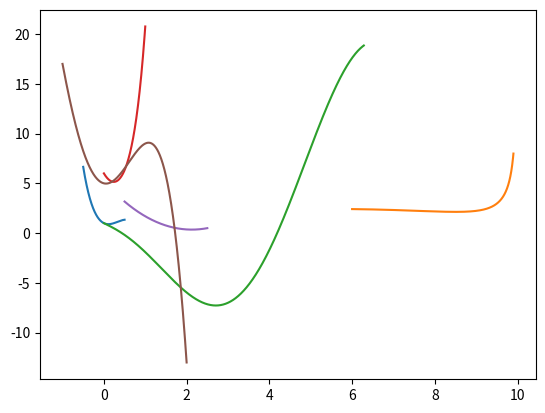

Write Python code to recreate this figure.
from math import log, sin, exp, sqrt, pi, cos

import matplotlib.pyplot as plt
import numpy as np


def f1(x):
    return (-5 * x ** 5) + (4 * x ** 4) - (12 * x ** 3) + (11 * x ** 2) - (2 * x) + 1


def f2(x):
    return log(x - 2) ** 2 + log(10 - x) ** 2 - x ** 0.2


def f3(x):
    return -3 * x * sin(0.75 * x) + exp(-2 * x)


def f4(x):
    return exp(3 * x) + 5 * exp(-2 * x)


def f5(x):
    return 0.2 * x * log(x) + (x - 2.3) ** 2


def f6(x):
    return -2 * x ** 4 - 3 * x ** 3 + 10 * x ** 2 - x + 5


def dichotomy(a, b, e, f, it=0, prev=1):
    x1 = (a + b) / 2 - e / 3
    x2 = (a + b) / 2 + e / 3
    y1 = f(x1)
    y2 = f(x2)
    # print(it, a, b, prev / (b - a), x1, x2, y1, y2)
    if b - a < e:
        # print(it)
        return (x1 + x2) / 2
    elif y1 > y2:
        return dichotomy(x1, b, e, f, it + 1, b - a)
    elif y1 < y2:
        return dichotomy(a, x2, e, f, it + 1, b - a)
    elif y1 == y2:
        return dichotomy(x1, x2, e, f, it + 1, b - a)


def golden_section(a, b, x1, x2, y1, y2, e, f, iter=0, last=1):
    # print(iter, a, b, (b - a) / last, x1, x2, y1, y2)
    if b - a < e:
        # print(iter)
        return (x1 + x2) / 2
    elif y1 > y2:
        p_a = a
        a = x1
        x1 = x2
        y1 = y2
        x2 = a + 0.618 * (b - a)
        y2 = f(x2)
        return golden_section(a, b, x1, x2, y1, y2, e, f, iter + 1, b - p_a)
    elif y1 <= y2:
        p_b = b
        b = x2
        x2 = x1
        y2 = y1
        x1 = a + 0.381 * (b - a)
        y1 = f(x1)
        return golden_section(a, b, x1, x2, y1, y2, e, f, iter + 1, p_b - a)


def fib(n):
    n += 1
    return (((1 + sqrt(5)) / 2) ** n - ((1 - sqrt(5)) / 2) ** n) / sqrt(5)


def fibonacci(a, b, e, f):
    n = 0
    while fib(n) <= (b - a) / e:
        n += 1

    x1 = a + fib(n - 2) / fib(n) * (b - a)
    x2 = a + fib(n - 1) / fib(n) * (b - a)
    y1 = f(x1)
    y2 = f(x2)
    prev = 1
    for k in range(1, n - 1):
        # print(k - 1, a, b, (b - a) / prev, x1, x2, y1, y2)
        prev = b - a
        if y1 > y2:
            a = x1
            x1 = x2
            y1 = y2
            x2 = a + fib(n - k - 1) / fib(n - k) * (b - a)
            y2 = f(x2)
        elif y1 <= y2:
            b = x2
            x2 = x1
            y2 = y1
            x1 = a + fib(n - k - 2) / fib(n - k) * (b - a)
            y1 = f(x1)
    return (x1 + x2) / 2
    # return n - 3


def parabola(x1, x2, x3, e, f, it=0, prev=1):
    y1 = f(x1)
    y2 = f(x2)
    y3 = f(x3)

    u = parabola_min(x1, x2, x3, y1, y2, y3)
    y_u = f(u)
    # print(it, x1, x3, (x3 - x1) / prev, x2, u, y2, y_u)

    if abs(x2 - u) < e:
        # print(it)
        return (u + x2) / 2
    elif y2 >= y_u:
        if u >= x2:
            return parabola(x2, u, b, e, f, it + 1, x3 - x1)
        else:
            return parabola(a, u, x2, e, f, it + 1, x3 - x1)
    elif y2 < y_u:
        if u >= x2:
            return parabola(a, x2, u, e, f, it + 1, x3 - x1)
        else:
            return parabola(u, x2, b, e, f, it + 1, x3 - x1)


def parabola_min(x1, x2, x3, y1, y2, y3):
    try:
        return x2 - ((x2 - x1) ** 2 * (y2 - y3) - (x2 - x3) ** 2 * (y2 - y1)) / (
                2 * ((x2 - x1) * (y2 - y3) - (x2 - x3) * (y2 - y1)))
    except:
        return x2


def brent(a, c, eps, f):
    K = (3 - sqrt(5)) / 2
    x = w = v = (a + c) / 2
    f_x = f_w = f_v = f(x)
    d = e = c - a
    u = None
    n = 0
    prev = 1
    while abs(c - a) > eps:
        # print(n, a, c, (c - a) / prev, x, w, v, u, f_x, f_w, f_v, f(u) if u is not None else '-')
        n += 1
        g = e
        e = d
        prev_u = u
        if x != w and w != v and x != v and f_x != f_w and f_x != f_v and f_w != f_v:
            if x < w < v:
                u = parabola_min(x, w, v, f_x, f_w, f_v)
            elif v < w < x:
                u = parabola_min(v, w, x, f_v, f_w, f_x)
            elif x < v < w:
                u = parabola_min(x, v, w, f_x, f_v, f_w)
            elif v < x < w:
                u = parabola_min(v, x, w, f_v, f_x, f_w)
            elif w < v < x:
                u = parabola_min(w, v, x, f_w, f_v, f_x)
            elif w < x < v:
                u = parabola_min(w, x, v, f_w, f_x, f_v)

            if a + eps <= u <= c - eps and abs(u - x) < g / 2:
                d = abs(u - x)
            else:
                u = None
        else:
            u = None
        if u is None:
            if x < (c + a) / 2:
                u = x + K * (c - x)
                d = c - x
            else:
                u = x - K * (x - a)
                d = x - a
        if abs(u - x) < eps:
            u = x + np.sign(u - x) * eps

        f_u = f(u)
        if f_u <= f_x:
            if u >= x:
                a = x
            else:
                c = x
            v = w
            w = x
            x = u
            f_v = f_w
            f_w = f_x
            f_x = f_u
        else:
            if u >= x:
                c = u
            else:
                a = u
            if f_u <= f_w or w == x:
                v = w
                w = u
                f_v = f_w
                f_w = f_u
            elif f_u <= f_v or v == x or v == w:
                v = u
                f_v = f_u
        if n > 1 and abs(prev_u - u) < eps:
            break
    # print(n)
    return (a + c) / 2


def draw_plot(x, y):
    plt.plot(x, y)
    plt.show()


def test_func(a, b, e, f):
    x = np.arange(a, b, e)
    y = [f(x_i) for x_i in x]
    draw_plot(x, y)

    print(f.__name__)

    print('Ideal:', x[list(y).index(min(y))])

    print('Dichotomy result:', dichotomy(a, b, e, f))

    x1 = a + 0.381 * (b - a)
    x2 = a + 0.618 * (b - a)
    y1 = f(x1)
    y2 = f(x2)
    print('Golden Section result:', golden_section(a, b, x1, x2, y1, y2, e, f))

    print('Fibonacci result:', fibonacci(a, b, e, f))

    print('Parabola result:', parabola(a, 8.5 if f.__name__ == 'f2' else (a + b) / 2, b, e, f))

    print('Brent result:', brent(a, b, e, f))

    print()


# First Function
# for i in range(7):
#     e = 10 ** -i
a, b = -0.5, 0.5
e = 1e-5
test_func(a, b, e, f1)
# Second Function
a, b = 6, 9.9
e = 1e-5

test_func(a, b, e, f2)

# Third Function
a, b = 0, 2 * pi

e = 1e-5

test_func(a, b, e, f3)

# Fourth Function
a, b = 0, 1
e = 1e-5

test_func(a, b, e, f4)

# Fifth Function
a, b = 0.5, 2.5
e = 1e-5

test_func(a, b, e, f5)

a, b = -1, 2
e = 1e-5

test_func(a, b, e, f6)
